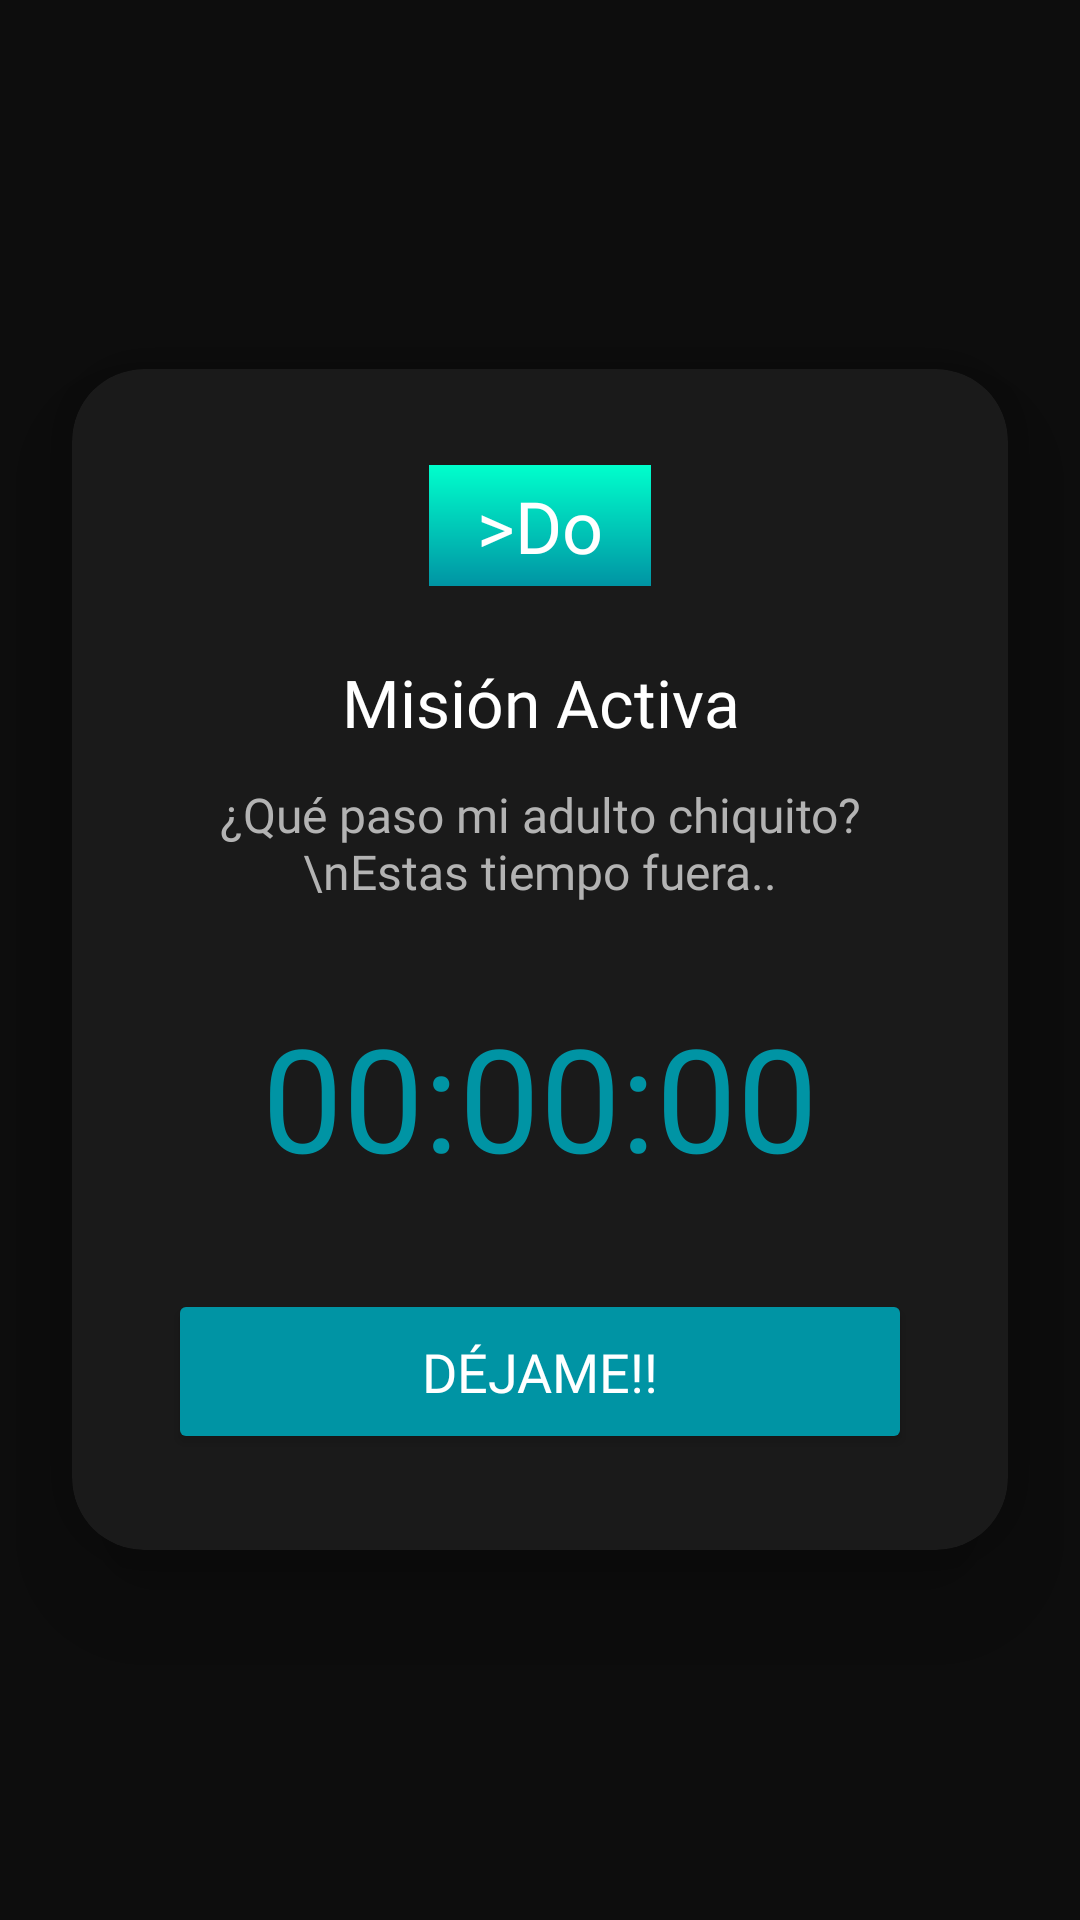

Reconstruct the res/layout file that produces this screen, plus the resources it refers to.
<!-- AndroidManifest.xml: application theme Theme.DoSenk.Teal -->
<!-- res/layout/layout_mission_overlay.xml -->
<?xml version="1.0" encoding="utf-8"?>
<FrameLayout xmlns:android="http://schemas.android.com/apk/res/android"
    xmlns:app="http://schemas.android.com/apk/res-auto"
    android:layout_width="match_parent"
    android:layout_height="match_parent"
    android:background="#F2000000">

    <androidx.cardview.widget.CardView
        android:layout_width="match_parent"
        android:layout_height="wrap_content"
        android:layout_gravity="center"
        android:layout_marginHorizontal="24dp"
        app:cardBackgroundColor="#1A1A1A"
        app:cardCornerRadius="24dp"
        app:cardElevation="24dp">

        <LinearLayout
            android:layout_width="match_parent"
            android:layout_height="wrap_content"
            android:gravity="center"
            android:orientation="vertical"
            android:padding="32dp">

            <TextView
                android:layout_width="wrap_content"
                android:layout_height="wrap_content"
                android:background="@drawable/bg_gradient_skin"
                android:fontFamily="@font/anton_regular"
                android:paddingHorizontal="16dp"
                android:paddingVertical="4dp"
                android:text=">Do"
                android:textColor="@color/white"
                android:textSize="24sp" />

            <TextView
                android:id="@+id/tvMissionNameTitle"
                android:layout_width="wrap_content"
                android:layout_height="wrap_content"
                android:layout_marginTop="24dp"
                android:fontFamily="@font/poppins_bold"
                android:text="Misión Activa"
                android:textAlignment="center"
                android:textColor="@color/white"
                android:textSize="22sp" />

            <TextView
                android:layout_width="wrap_content"
                android:layout_height="wrap_content"
                android:layout_marginTop="12dp"
                android:fontFamily="@font/poppins_medium"
                android:text="¿Qué paso mi adulto chiquito?\nEstas tiempo fuera.."
                android:textAlignment="center"
                android:textColor="#B3B3B3"
                android:textSize="16dp" />

            <TextView
                android:id="@+id/tvRealMissionTimer"
                android:layout_width="wrap_content"
                android:layout_height="wrap_content"
                android:layout_marginTop="32dp"
                android:fontFamily="@font/anton_regular"
                android:text="00:00:00"
                android:textColor="?attr/doSkinButton"
                android:textSize="48sp" />

            <Button
                android:id="@+id/btnGiveUpReal"
                android:layout_width="match_parent"
                android:layout_height="55dp"
                android:layout_marginTop="32dp"
                android:backgroundTint="?attr/doSkinButton"
                android:fontFamily="@font/poppins_bold"
                android:text="DÉJAME!!"
                android:textColor="@color/white"
                android:textSize="18sp"
                app:cornerRadius="16dp" />

        </LinearLayout>
    </androidx.cardview.widget.CardView>
</FrameLayout>
<!-- resources referenced by this layout -->
<resources>
  <color name="white">#FFFFFFFF</color>
  <!-- drawable bg_gradient_skin (drawable) -->
  <?xml version="1.0" encoding="utf-8"?>
  <shape xmlns:android="http://schemas.android.com/apk/res/android">
      <gradient
          android:angle="270"
          android:startColor="?attr/doSkinStart"
          android:endColor="?attr/doSkinEnd"
          android:type="linear" />
  </shape>
  <style name="Theme.DoSenk.Teal" parent="Base.Theme.DoSenk">
          <item name="doSkinStart">@color/teal_start</item>
          <item name="doSkinEnd">@color/teal_end</item>
          <item name="doSkinButton">@color/teal_end</item>
          <item name="doSkinSubtitle">@color/teal_end</item>
  
          <item name="doSkinLogo">@drawable/logo_teal</item>
          <item name="doSkinLogoSquare">@drawable/ic_logo_square_teal</item>
      </style>
  <style name="Base.Theme.DoSenk" parent="Theme.Material3.Light.NoActionBar">
          <item name="colorPrimary">@color/purple_end</item>
      </style>
  <color name="teal_start">#00FFCC</color>
  <color name="teal_end">#0094A4</color>
  <!-- drawable logo_teal: png bitmap (drawable, 14215 bytes) -->
  <!-- drawable ic_logo_square_teal: png bitmap (drawable, 117769 bytes) -->
  <color name="purple_end">#E04095</color>
</resources>
